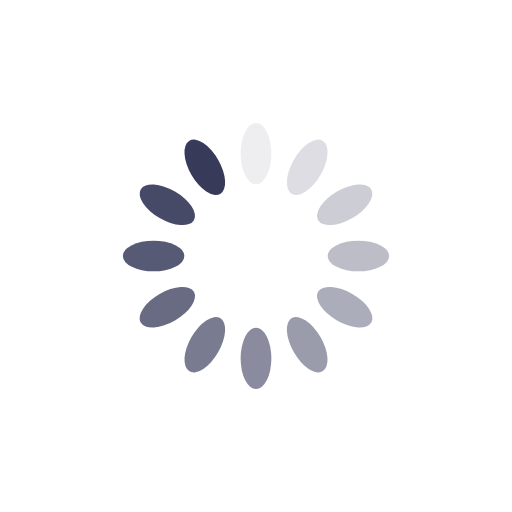
t = 0.00 s
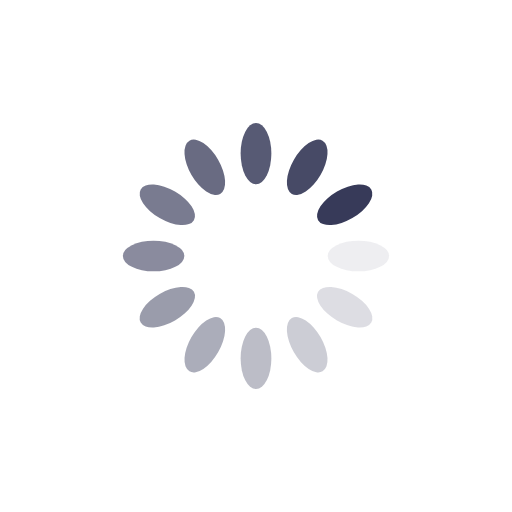
t = 0.25 s
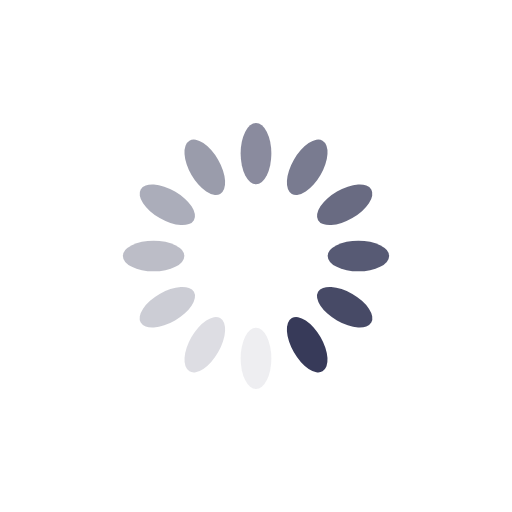
t = 0.50 s
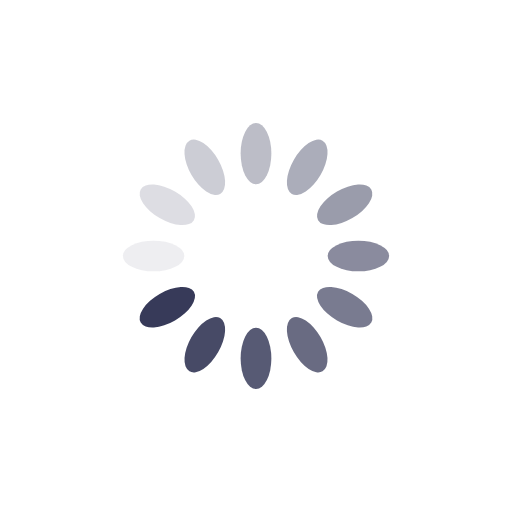
t = 0.75 s

The animated SVG that drew these frames (rendered in a browser with its animation timeline set to each time). Animation: 12 SMIL elements (animate=12); one cycle of 1.00 s, repeats indefinitely.

<svg xmlns="http://www.w3.org/2000/svg"
     viewBox="0 0 100 100" preserveAspectRatio="xMidYMid">
    <g transform="rotate(0 50 50)">
        <rect x="47" y="24" rx="3" ry="6" width="6" height="12" fill="#373A59">
            <animate attributeName="opacity" values="1;0" keyTimes="0;1" dur="1s" begin="-0.9166666666666666s"
                     repeatCount="indefinite"></animate>
        </rect>
    </g>
    <g transform="rotate(30 50 50)">
        <rect x="47" y="24" rx="3" ry="6" width="6" height="12" fill="#373A59">
            <animate attributeName="opacity" values="1;0" keyTimes="0;1" dur="1s" begin="-0.8333333333333334s"
                     repeatCount="indefinite"></animate>
        </rect>
    </g>
    <g transform="rotate(60 50 50)">
        <rect x="47" y="24" rx="3" ry="6" width="6" height="12" fill="#373A59">
            <animate attributeName="opacity" values="1;0" keyTimes="0;1" dur="1s" begin="-0.75s"
                     repeatCount="indefinite"></animate>
        </rect>
    </g>
    <g transform="rotate(90 50 50)">
        <rect x="47" y="24" rx="3" ry="6" width="6" height="12" fill="#373A59">
            <animate attributeName="opacity" values="1;0" keyTimes="0;1" dur="1s" begin="-0.6666666666666666s"
                     repeatCount="indefinite"></animate>
        </rect>
    </g>
    <g transform="rotate(120 50 50)">
        <rect x="47" y="24" rx="3" ry="6" width="6" height="12" fill="#373A59">
            <animate attributeName="opacity" values="1;0" keyTimes="0;1" dur="1s" begin="-0.5833333333333334s"
                     repeatCount="indefinite"></animate>
        </rect>
    </g>
    <g transform="rotate(150 50 50)">
        <rect x="47" y="24" rx="3" ry="6" width="6" height="12" fill="#373A59">
            <animate attributeName="opacity" values="1;0" keyTimes="0;1" dur="1s" begin="-0.5s"
                     repeatCount="indefinite"></animate>
        </rect>
    </g>
    <g transform="rotate(180 50 50)">
        <rect x="47" y="24" rx="3" ry="6" width="6" height="12" fill="#373A59">
            <animate attributeName="opacity" values="1;0" keyTimes="0;1" dur="1s" begin="-0.4166666666666667s"
                     repeatCount="indefinite"></animate>
        </rect>
    </g>
    <g transform="rotate(210 50 50)">
        <rect x="47" y="24" rx="3" ry="6" width="6" height="12" fill="#373A59">
            <animate attributeName="opacity" values="1;0" keyTimes="0;1" dur="1s" begin="-0.3333333333333333s"
                     repeatCount="indefinite"></animate>
        </rect>
    </g>
    <g transform="rotate(240 50 50)">
        <rect x="47" y="24" rx="3" ry="6" width="6" height="12" fill="#373A59">
            <animate attributeName="opacity" values="1;0" keyTimes="0;1" dur="1s" begin="-0.25s"
                     repeatCount="indefinite"></animate>
        </rect>
    </g>
    <g transform="rotate(270 50 50)">
        <rect x="47" y="24" rx="3" ry="6" width="6" height="12" fill="#373A59">
            <animate attributeName="opacity" values="1;0" keyTimes="0;1" dur="1s" begin="-0.16666666666666666s"
                     repeatCount="indefinite"></animate>
        </rect>
    </g>
    <g transform="rotate(300 50 50)">
        <rect x="47" y="24" rx="3" ry="6" width="6" height="12" fill="#373A59">
            <animate attributeName="opacity" values="1;0" keyTimes="0;1" dur="1s" begin="-0.08333333333333333s"
                     repeatCount="indefinite"></animate>
        </rect>
    </g>
    <g transform="rotate(330 50 50)">
        <rect x="47" y="24" rx="3" ry="6" width="6" height="12" fill="#373A59">
            <animate attributeName="opacity" values="1;0" keyTimes="0;1" dur="1s" begin="0s"
                     repeatCount="indefinite"></animate>
        </rect>
    </g>
</svg>
